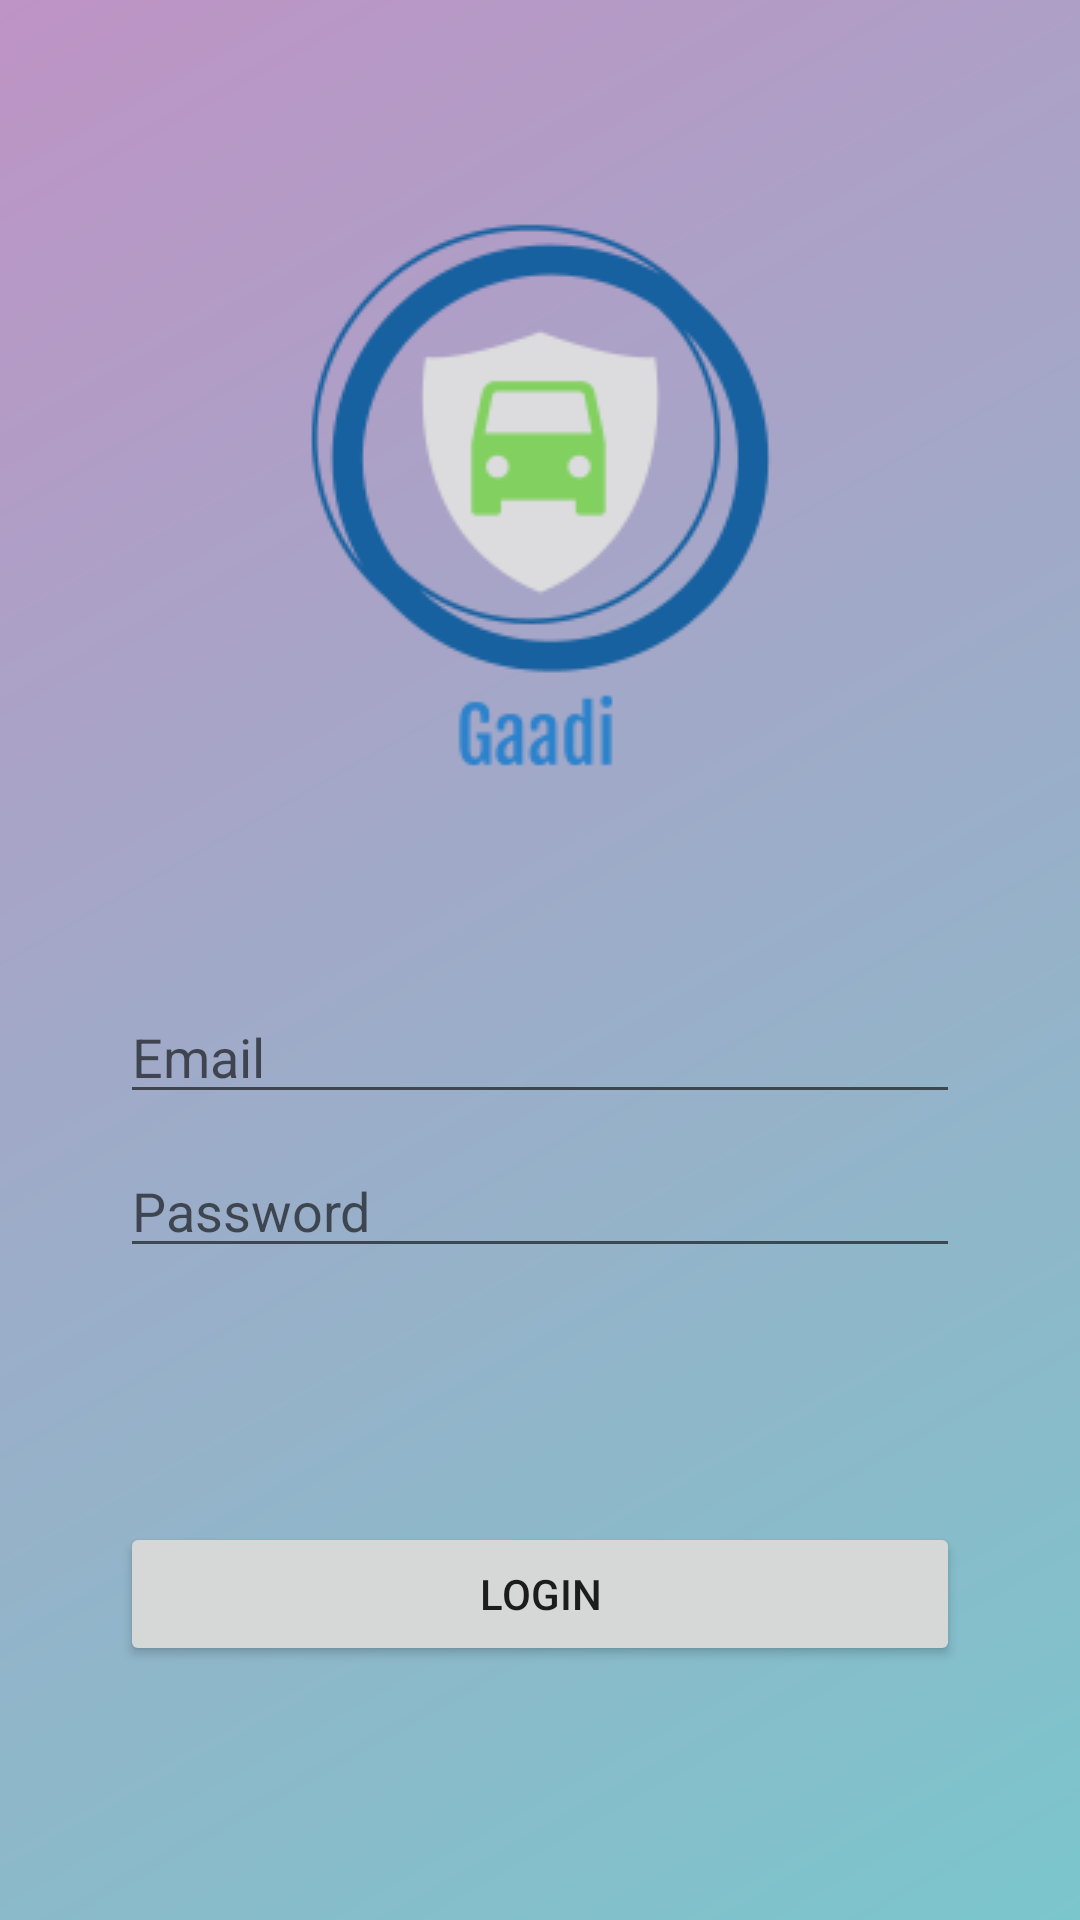

Android layout source for this screen:
<!-- AndroidManifest.xml: activity theme AppTheme.NoActionBar -->
<!-- res/layout/activity_login.xml -->
<?xml version="1.0" encoding="utf-8"?>
<layout xmlns:android="http://schemas.android.com/apk/res/android"
    xmlns:app="http://schemas.android.com/apk/res-auto">

    <androidx.constraintlayout.widget.ConstraintLayout
        android:layout_width="match_parent"
        android:layout_height="match_parent"
        android:background="@drawable/background_gradient">

        <androidx.constraintlayout.widget.Guideline
            android:id="@+id/guideline3"
            android:layout_width="wrap_content"
            android:layout_height="wrap_content"
            android:orientation="horizontal"
            app:layout_constraintGuide_percent="0.5" />

        <EditText
            android:id="@+id/username"
            android:layout_width="0dp"
            android:layout_height="wrap_content"
            android:layout_marginStart="40dp"
            android:layout_marginTop="10dp"
            android:layout_marginEnd="40dp"
            android:drawableStart="@drawable/email_white_24dp"
            android:drawablePadding="10dp"
            android:ems="10"
            android:hint="Email"
            android:textColor="#ffffff"
            android:inputType="textEmailAddress"
            app:layout_constraintEnd_toEndOf="parent"
            app:layout_constraintStart_toStartOf="parent"
            app:layout_constraintTop_toTopOf="@+id/guideline3" />

        <ImageView
            android:id="@+id/imageView"
            android:layout_width="wrap_content"
            android:layout_height="wrap_content"
            app:layout_constraintBottom_toTopOf="@+id/username"
            app:layout_constraintEnd_toEndOf="parent"
            app:layout_constraintStart_toStartOf="parent"
            app:layout_constraintTop_toTopOf="parent"
            app:srcCompat="@drawable/gaadi_image" />

        <EditText
            android:id="@+id/password"
            android:layout_width="0dp"
            android:layout_height="wrap_content"
            android:layout_marginStart="40dp"
            android:layout_marginTop="10dp"
            android:layout_marginEnd="40dp"
            android:drawableStart="@drawable/lock_white_24dp"
            android:drawablePadding="10dp"
            android:ems="10"
            android:hint="Password"
            android:inputType="textPassword"
            android:textColor="#ffffff"
            app:layout_constraintEnd_toEndOf="parent"
            app:layout_constraintStart_toStartOf="parent"
            app:layout_constraintTop_toBottomOf="@+id/username" />

        <Button
            android:id="@+id/button"
            android:layout_width="0dp"
            android:layout_height="wrap_content"
            android:layout_marginStart="40dp"
            android:layout_marginEnd="40dp"
            android:text="Login"
            app:layout_constraintBottom_toBottomOf="parent"
            app:layout_constraintEnd_toEndOf="parent"
            app:layout_constraintStart_toStartOf="parent"
            app:layout_constraintTop_toBottomOf="@+id/password" />
    </androidx.constraintlayout.widget.ConstraintLayout>

</layout>
<!-- resources referenced by this layout -->
<resources>
  <!-- drawable background_gradient (drawable) -->
  <?xml version="1.0" encoding="utf-8"?>
  <shape xmlns:android="http://schemas.android.com/apk/res/android">
      <gradient
          android:angle="135"
          android:endColor="#BE93C5"
          android:startColor="#7BC6CC"
          android:type="linear" />
  </shape>
  <!-- drawable gaadi_image: png bitmap (drawable, 11694 bytes) -->
  <style name="AppTheme.NoActionBar">
          <item name="windowActionBar">false</item>
          <item name="windowNoTitle">true</item>
      </style>
</resources>
